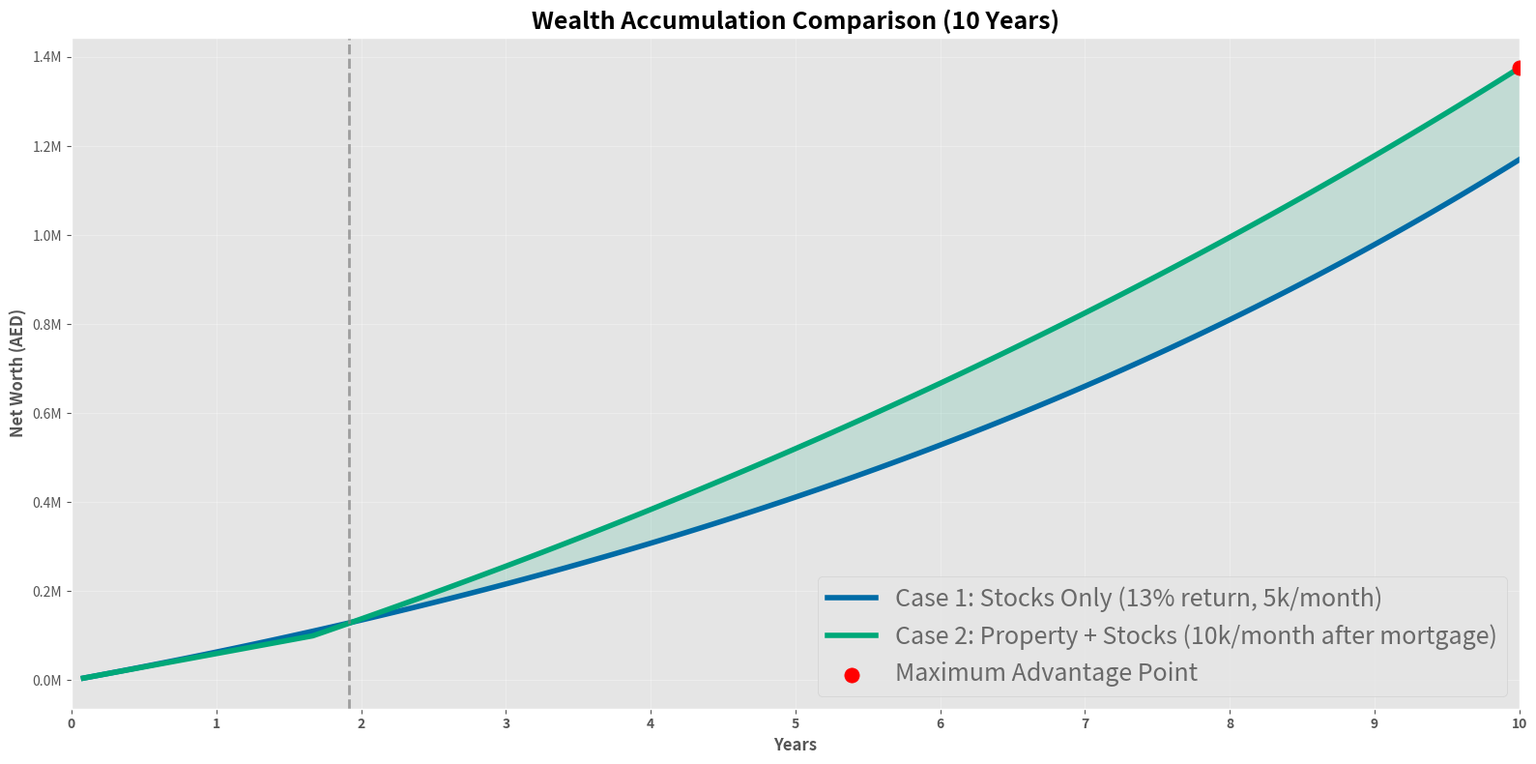
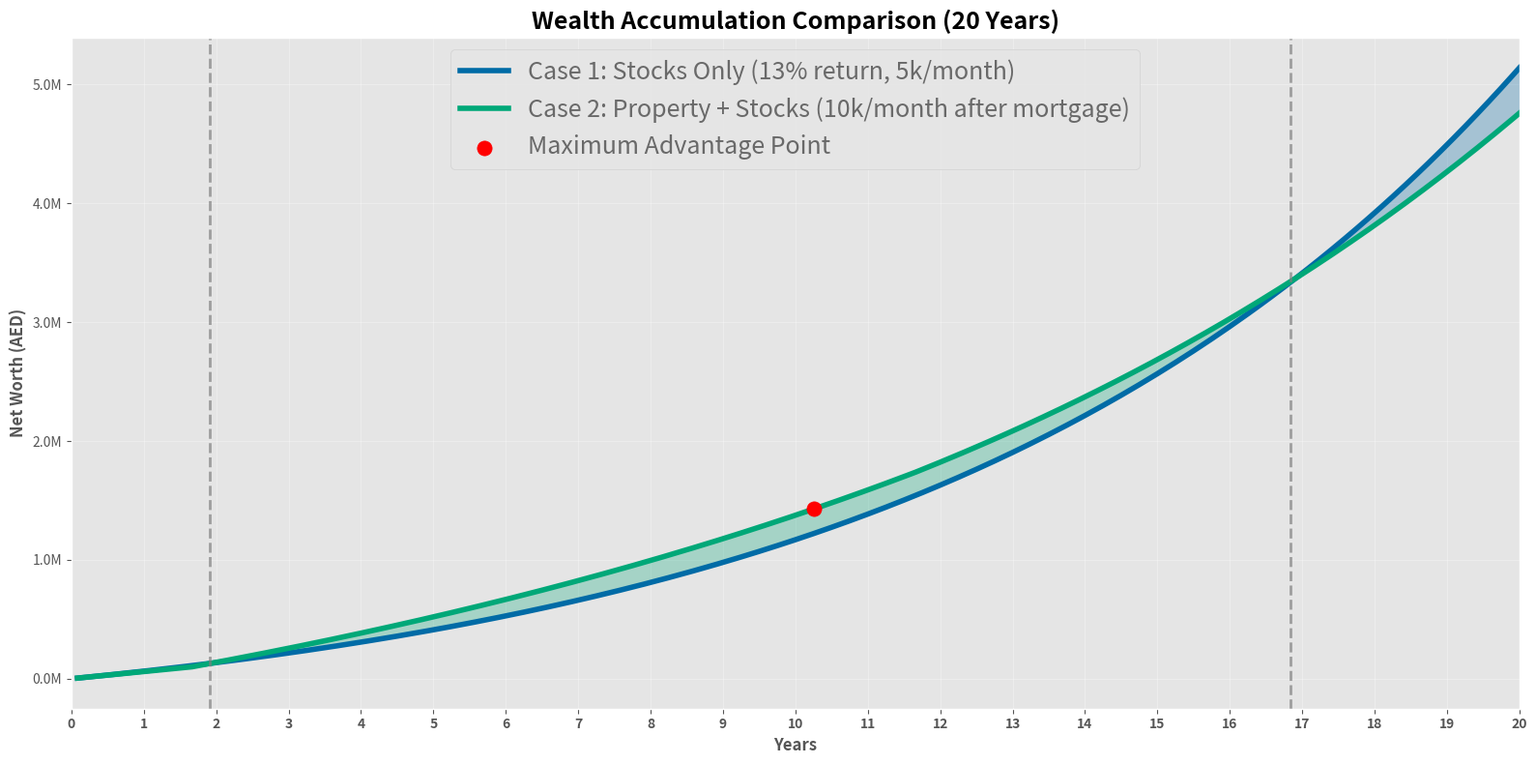
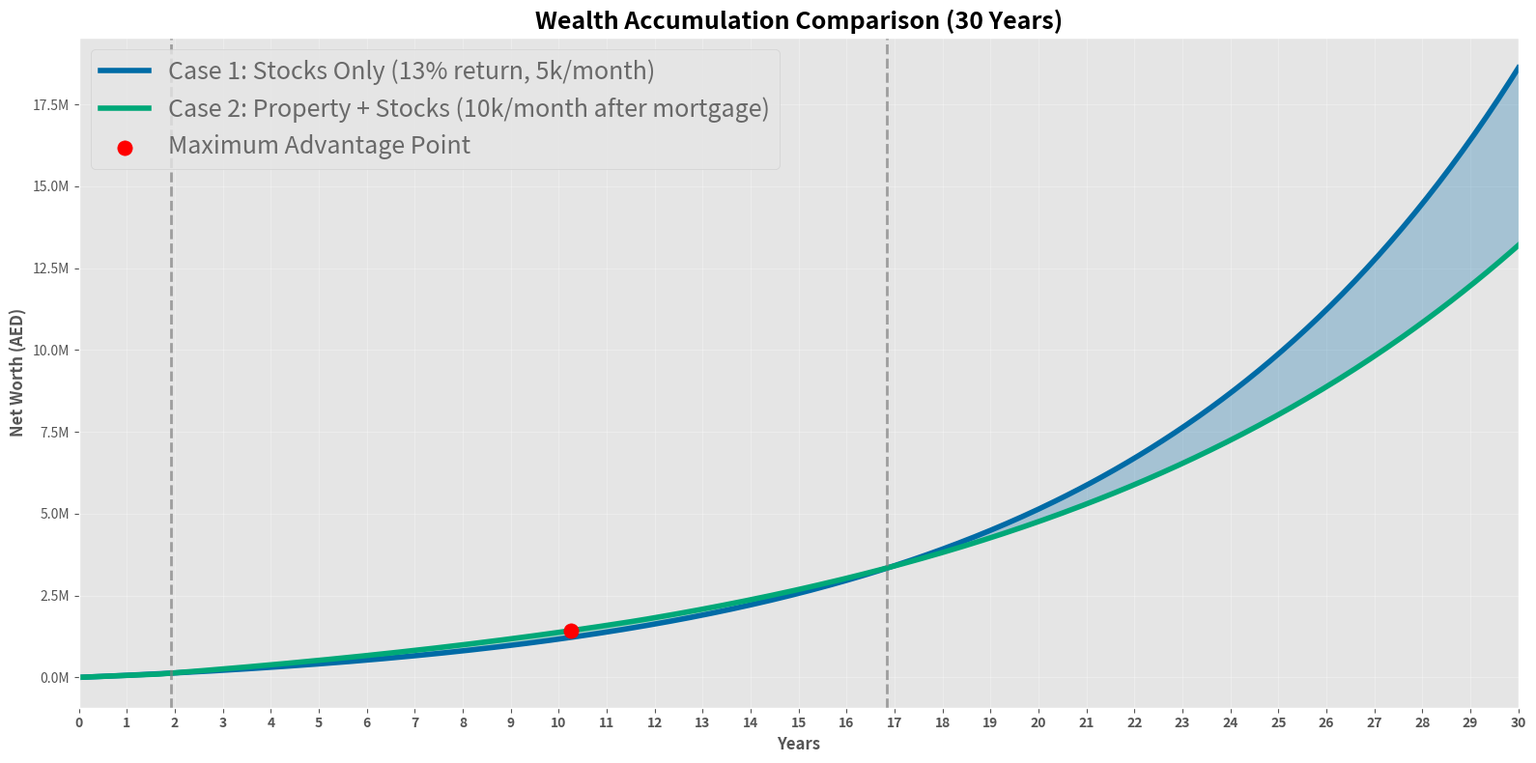
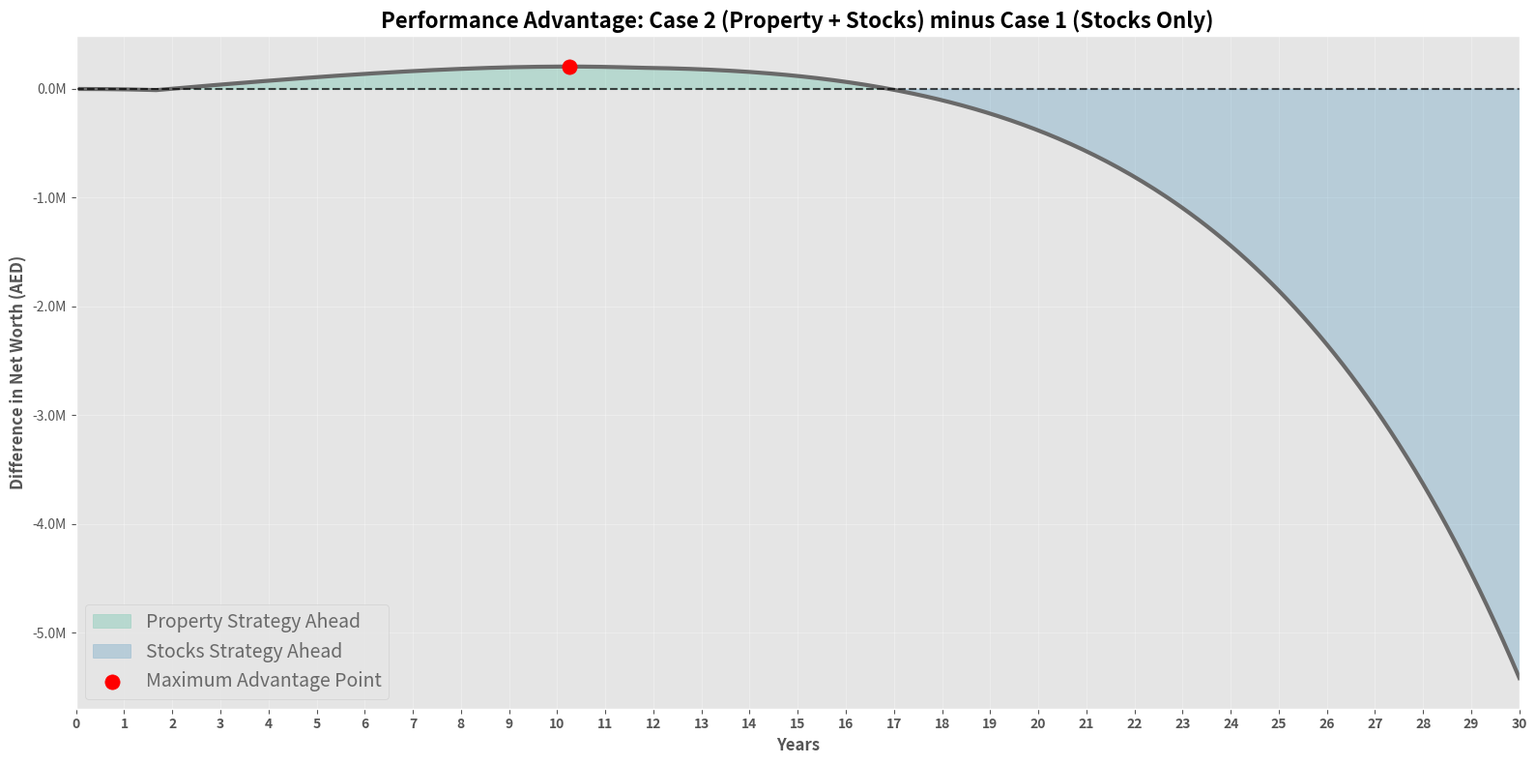

Python code for these plots, in order:
import pandas as pd
import numpy as np
import matplotlib.pyplot as plt
from matplotlib.ticker import FuncFormatter

# ------------------------------------------------------------
# Custom PMT function (replaces numpy_financial.pmt)
# ------------------------------------------------------------
def pmt(rate, nper, pv, fv=0, when='end'):
    """
    Calculate the periodic payment of a loan.
    
    Parameters:
    rate : float - interest rate per period
    nper : int - total number of payments
    pv : float - present value (loan amount)
    fv : float - future value (default 0)
    when : str - 'begin' or 'end' (default 'end')
    
    Returns:
    float - payment amount
    """
    if rate == 0:
        return -pv / nper
    
    if when == 'end':
        factor = (1 + rate) ** nper
        payment = (pv * rate * factor) / (factor - 1)
    else:
        factor = (1 + rate) ** nper
        payment = (pv * rate * factor) / ((factor - 1) * (1 + rate))
    
    # For a loan you pay, the sign is negative; we want positive EMI
    return -payment if pv > 0 else payment

# Better chart style and pandas formatting
plt.style.use("ggplot")
pd.options.display.float_format = '{:,.0f}'.format

def format_aed(x, pos):
    return f'{x/1_000_000:.1f}M'

def simulate_case1_stocks_only(monthly_stock_investment, annual_return, simulation_months):
    """
    Case 1: Stocks-only investment strategy.
    Invests a fixed monthly amount into stocks with no property involvement.
    """
    monthly_return = (1 + annual_return) ** (1/12) - 1
    stocks = 0
    results = []
    for month in range(1, simulation_months + 1):
        stocks = stocks * (1 + monthly_return) + monthly_stock_investment
        results.append({"Month": month, "Stocks": stocks, "NetWorth": stocks})
    return pd.DataFrame(results)

def simulate_case2_property_strategy(monthly_stock_investment_before_mortgage,
                                     monthly_property_saving,
                                     annual_return,
                                     property_price,
                                     down_payment_pct,
                                     mortgage_rate,
                                     mortgage_years,
                                     property_growth,
                                     simulation_months,
                                     post_mortgage_stock_investment=10000):
    """
    Case 2: Property + Stocks strategy.
    - Saves monthly for down payment while investing smaller amount in stocks.
    - After purchasing property, pays mortgage while investing regular amount.
    - After mortgage is paid off, invests a higher monthly amount (default 10,000 AED) into stocks.
    """
    monthly_stock_return = (1 + annual_return) ** (1/12) - 1
    monthly_property_growth = (1 + property_growth) ** (1/12) - 1

    down_payment = property_price * down_payment_pct
    loan_amount = property_price - down_payment

    emi = abs(pmt(mortgage_rate / 12, mortgage_years * 12, loan_amount))

    stocks = 0
    dp_savings = 0
    property_owned = False
    mortgage_balance = 0
    property_value = 0
    equity = 0
    results = []

    for month in range(1, simulation_months + 1):
        if not property_owned:
            # Phase 1: saving for down payment
            # No stock investing before property purchase
            stocks = stocks * (1 + monthly_stock_return)
            dp_savings += monthly_property_saving
            if dp_savings >= down_payment:
                property_owned = True
                mortgage_balance = loan_amount
                property_value = property_price
                equity = property_value - mortgage_balance
                dp_savings = 0
        else:
            # Phase 2: property owned
            property_value *= (1 + monthly_property_growth)
            interest = mortgage_balance * (mortgage_rate / 12)
            principal_paid = min(emi - interest, mortgage_balance)
            mortgage_balance -= principal_paid
            mortgage_balance = max(0, mortgage_balance)

            if mortgage_balance > 0:
                # Rent has disappeared
                # Start investing once mortgage begins
                monthly_investment = monthly_stock_investment_before_mortgage
            else:
                # Mortgage finished
                # Invest mortgage cashflow too
                monthly_investment = post_mortgage_stock_investment

            stocks = stocks * (1 + monthly_stock_return) + monthly_investment
            equity = property_value - mortgage_balance

        net_worth = stocks + dp_savings + equity
        results.append({
            "Month": month,
            "Stocks": stocks,
            "DownPaymentSavings": dp_savings,
            "PropertyValue": property_value,
            "MortgageBalance": mortgage_balance,
            "Equity": equity,
            "NetWorth": net_worth
        })
    return pd.DataFrame(results)

# ========================
# INPUTS
# ========================
# Common parameters
SIMULATION_MONTHS = 360      # 30 years
ANNUAL_STOCK_RETURN_CASE1 = 0.13      # Case 1 (stocks only) return
ANNUAL_STOCK_RETURN_CASE2 = 0.10      # Case 2 (property strategy) stock return

# Case 1 parameters
CASE1_MONTHLY_INVESTMENT = 5000

# Case 2 parameters
CASE2_MONTHLY_STOCK_INVESTMENT_BEFORE_MORTGAGE = 5000
CASE2_MONTHLY_PROPERTY_SAVING = 5000
PROPERTY_PRICE = 500000
DOWN_PAYMENT_PCT = 0.20
MORTGAGE_RATE = 0.04
MORTGAGE_YEARS = 10
PROPERTY_GROWTH = 0.04
POST_MORTGAGE_STOCK_INVESTMENT = 10000

# ========================
# RUN SIMULATIONS
# ========================
case1_df = simulate_case1_stocks_only(
    monthly_stock_investment=CASE1_MONTHLY_INVESTMENT,
    annual_return=ANNUAL_STOCK_RETURN_CASE1,
    simulation_months=SIMULATION_MONTHS
)

case2_df = simulate_case2_property_strategy(
    monthly_stock_investment_before_mortgage=CASE2_MONTHLY_STOCK_INVESTMENT_BEFORE_MORTGAGE,
    monthly_property_saving=CASE2_MONTHLY_PROPERTY_SAVING,
    annual_return=ANNUAL_STOCK_RETURN_CASE2,
    property_price=PROPERTY_PRICE,
    down_payment_pct=DOWN_PAYMENT_PCT,
    mortgage_rate=MORTGAGE_RATE,
    mortgage_years=MORTGAGE_YEARS,
    property_growth=PROPERTY_GROWTH,
    simulation_months=SIMULATION_MONTHS,
    post_mortgage_stock_investment=POST_MORTGAGE_STOCK_INVESTMENT
)

# ========================
# MASTER DATAFRAME
# ========================
master_df = (
    case1_df
    .merge(case2_df, on="Month", suffixes=("_Case1", "_Case2"))
)
master_df["Difference_Case2_minus_Case1"] = master_df["NetWorth_Case2"] - master_df["NetWorth_Case1"]

# ========================
# SNAPSHOTS
# ========================
df_10y = master_df[master_df["Month"] <= 120]
df_20y = master_df[master_df["Month"] <= 240]
df_30y = master_df[master_df["Month"] <= 360]

# ========================
# COMPARISON DATAFRAME (for plotting)
# ========================
comparison = pd.DataFrame({
    "Month": case1_df["Month"],
    "Case1_StocksOnly": case1_df["NetWorth"],
    "Case2_PropertyStrategy": case2_df["NetWorth"]
})
comparison["Difference"] = comparison["Case2_PropertyStrategy"] - comparison["Case1_StocksOnly"]

# ========================
# SUMMARY TABLE
# ========================
summary_df = pd.DataFrame({
    "Metric": ["10 Years", "20 Years", "30 Years"],
    "Case1_StocksOnly": [
        comparison.loc[119, "Case1_StocksOnly"] if 119 < len(comparison) else np.nan,
        comparison.loc[239, "Case1_StocksOnly"] if 239 < len(comparison) else np.nan,
        comparison.loc[359, "Case1_StocksOnly"] if 359 < len(comparison) else np.nan
    ],
    "Case2_PropertyStrategy": [
        comparison.loc[119, "Case2_PropertyStrategy"] if 119 < len(comparison) else np.nan,
        comparison.loc[239, "Case2_PropertyStrategy"] if 239 < len(comparison) else np.nan,
        comparison.loc[359, "Case2_PropertyStrategy"] if 359 < len(comparison) else np.nan
    ]
})
summary_df["Winner"] = np.where(
    summary_df["Case2_PropertyStrategy"] > summary_df["Case1_StocksOnly"],
    "Case 2 (Property)",
    "Case 1 (Stocks Only)"
)

# ========================
# FIND CROSSOVER & PRINT FINALS
# ========================
crossover = comparison[comparison["Difference"] > 0]
if len(crossover) > 0:
    crossover_month = crossover.iloc[0]["Month"]
    print(f"Case 2 (Property Strategy) overtakes Case 1 (Stocks Only) in month {int(crossover_month)}")
else:
    crossover_month = None
    print("Case 1 (Stocks Only) remains ahead for the entire simulation period")

print("\nFINAL RESULTS (30 Years)")
print("-" * 50)
print(f"Case 1 (Stocks Only) Net Worth:          {case1_df['NetWorth'].iloc[-1]:,.0f} AED")
print(f"Case 2 (Property Strategy) Net Worth:   {case2_df['NetWorth'].iloc[-1]:,.0f} AED")
print("\nSummary Table:")
print(summary_df.to_string(index=False))

# ========================
# ENHANCED PLOT FUNCTION
# ========================
# COLORS
# ==========================================

CASE1_COLOR = "#006BA6"
CASE2_COLOR = "#00A878"
MAX_POINT_COLOR = "red"

def plot_comparison(month_limit, comparison):
    data = comparison[comparison["Month"] <= month_limit].copy()
    if data.empty:
        print(f"No data for {month_limit} months")
        return

    plt.figure(figsize=(16, 8))
    
    # Case 1: Blue
    plt.plot(data["Month"], data["Case1_StocksOnly"], linewidth=4, color=CASE1_COLOR,
             label="Case 1: Stocks Only (13% return, 5k/month)")
    
    # Case 2: Orange
    plt.plot(data["Month"], data["Case2_PropertyStrategy"], linewidth=4, color=CASE2_COLOR,
             label="Case 2: Property + Stocks (10k/month after mortgage)")

    # Crossover and fill (no legend labels)
    # Simple sign change detection
    sign_changes = []
    for i in range(1, len(data)):
        if data["Difference"].iloc[i-1] * data["Difference"].iloc[i] < 0:
            # Sign changed between month i-1 and i
            cross_month = i   # or i-0.5 if you prefer midpoint
            sign_changes.append(cross_month)
    for cross_month in sign_changes:
        if cross_month > 1:
            plt.axvline(cross_month, linestyle="--", linewidth=2, alpha=0.7, color='gray',
                        label='_nolegend_')
        # Orange shading when Property wins
        plt.fill_between(
            data["Month"],
            data["Case1_StocksOnly"],
            data["Case2_PropertyStrategy"],
            where=(data["Case2_PropertyStrategy"] > data["Case1_StocksOnly"]),
            alpha=0.15,
            color=CASE2_COLOR,
            interpolate=True,
            label='_nolegend_'
        )
        
        # Blue shading when Stocks win
        plt.fill_between(
            data["Month"],
            data["Case1_StocksOnly"],
            data["Case2_PropertyStrategy"],
            where=(data["Case1_StocksOnly"] > data["Case2_PropertyStrategy"]),
            alpha=0.15,
            color=CASE1_COLOR,
            interpolate=True,
            label='_nolegend_'
        )

    # Max advantage point - red dot with legend entry (no annotation)
    max_diff_row = data.loc[data["Difference"].idxmax()]
    plt.scatter(max_diff_row["Month"], max_diff_row["Case2_PropertyStrategy"],
                s=120, color=MAX_POINT_COLOR, zorder=5, label='Maximum Advantage Point')

    # Titles and labels
    plt.title(f"Wealth Accumulation Comparison ({month_limit//12} Years)",
              fontsize=18, weight="bold")
    plt.xlabel("Years", fontsize=12, weight="bold")
    plt.ylabel("Net Worth (AED)", fontsize=12, weight="bold")
    
    # Set x-axis limits from 0 to month_limit
    plt.xlim(0, month_limit)
    
    # Set ticks every 12 months and label them as years
    ticks = np.arange(0, month_limit + 1, 12)
    year_labels = [f"{int(tick/12)}" for tick in ticks]
    plt.xticks(ticks, year_labels, fontsize=10, weight='bold')
    
    plt.gca().yaxis.set_major_formatter(FuncFormatter(format_aed))
    plt.grid(True, alpha=0.3)
    leg = plt.legend(fontsize=18, loc='best')
    plt.setp(leg.get_texts(), color='dimgray')
    plt.tight_layout()
    plt.show()

# ========================
# GENERATE PLOTS
# ========================
plot_comparison(120, comparison)   # 10 years
plot_comparison(240, comparison)   # 20 years
plot_comparison(360, comparison)   # 30 years

# ========================
# ADVANTAGE PLOT
# ========================
plt.figure(figsize=(16, 8))
plt.plot(comparison["Month"], comparison["Difference"], linewidth=3, color='dimgrey')

plt.axhline(0, linestyle="--", color='black', alpha=0.7)

plt.fill_between(
    comparison["Month"],
    0,
    comparison["Difference"],
    where=(comparison["Difference"] > 0),
    alpha=0.2,
    color=CASE2_COLOR,
    label='Property Strategy Ahead'
)

plt.fill_between(
    comparison["Month"],
    0,
    comparison["Difference"],
    where=(comparison["Difference"] < 0),
    alpha=0.2,
    color=CASE1_COLOR,
    label='Stocks Strategy Ahead'
)

# --- RED DOT: Maximum Advantage Point ---
max_diff_idx = comparison["Difference"].idxmax()
max_diff_row = comparison.loc[max_diff_idx]
plt.scatter(max_diff_row["Month"], max_diff_row["Difference"], 
            s=120, color=MAX_POINT_COLOR, zorder=5, label='Maximum Advantage Point')
# -----------------------------------------

plt.title("Performance Advantage: Case 2 (Property + Stocks) minus Case 1 (Stocks Only)", 
          fontsize=16, weight="bold")
plt.xlabel("Years", fontsize=12, weight="bold")
plt.ylabel("Difference in Net Worth (AED)", fontsize=12, weight="bold")

# Format y-axis in millions
plt.gca().yaxis.set_major_formatter(FuncFormatter(format_aed))

# Set x-axis limits from 0 to max month
max_month = comparison["Month"].max()
plt.xlim(0, max_month)

# Set ticks every 12 months and label as years
ticks = np.arange(0, max_month + 1, 12)
year_labels = [f"{int(tick/12)}" for tick in ticks]
plt.xticks(ticks, year_labels, fontsize=10, weight='bold')

plt.grid(alpha=0.3)
leg = plt.legend(fontsize=14 ,loc='lower left')
plt.setp(leg.get_texts(), color='dimgray')
plt.tight_layout()
plt.show()
